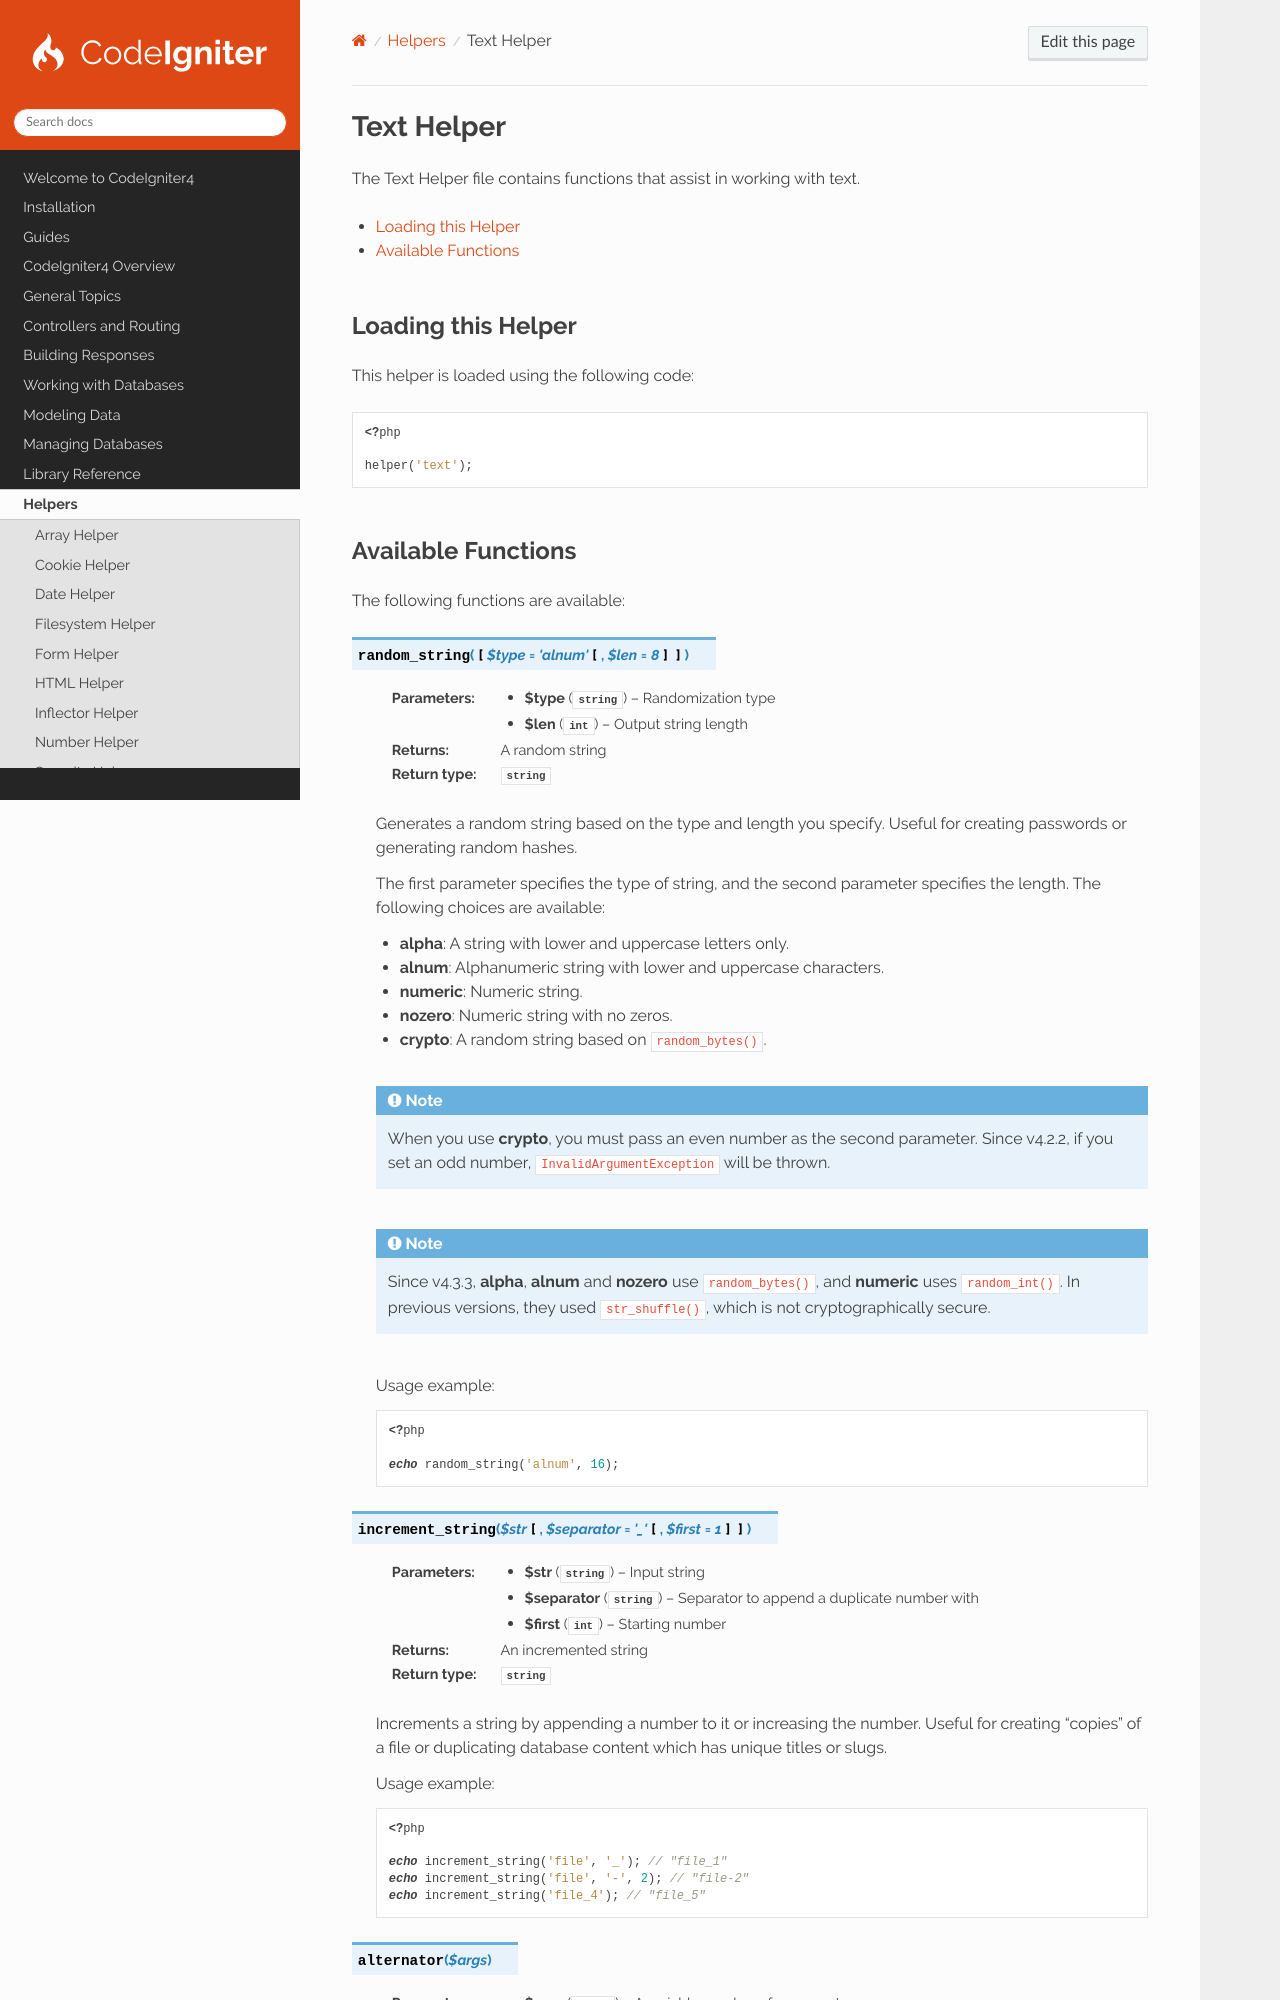

repository: codeigniter4/CodeIgniter4 · page: helpers/text_helper.html · generator: sphinx

###########
Text Helper
###########

The Text Helper file contains functions that assist in working with text.

.. contents::
    :local:
    :depth: 2

Loading this Helper
===================

This helper is loaded using the following code:

.. literalinclude:: text_helper/001.php
